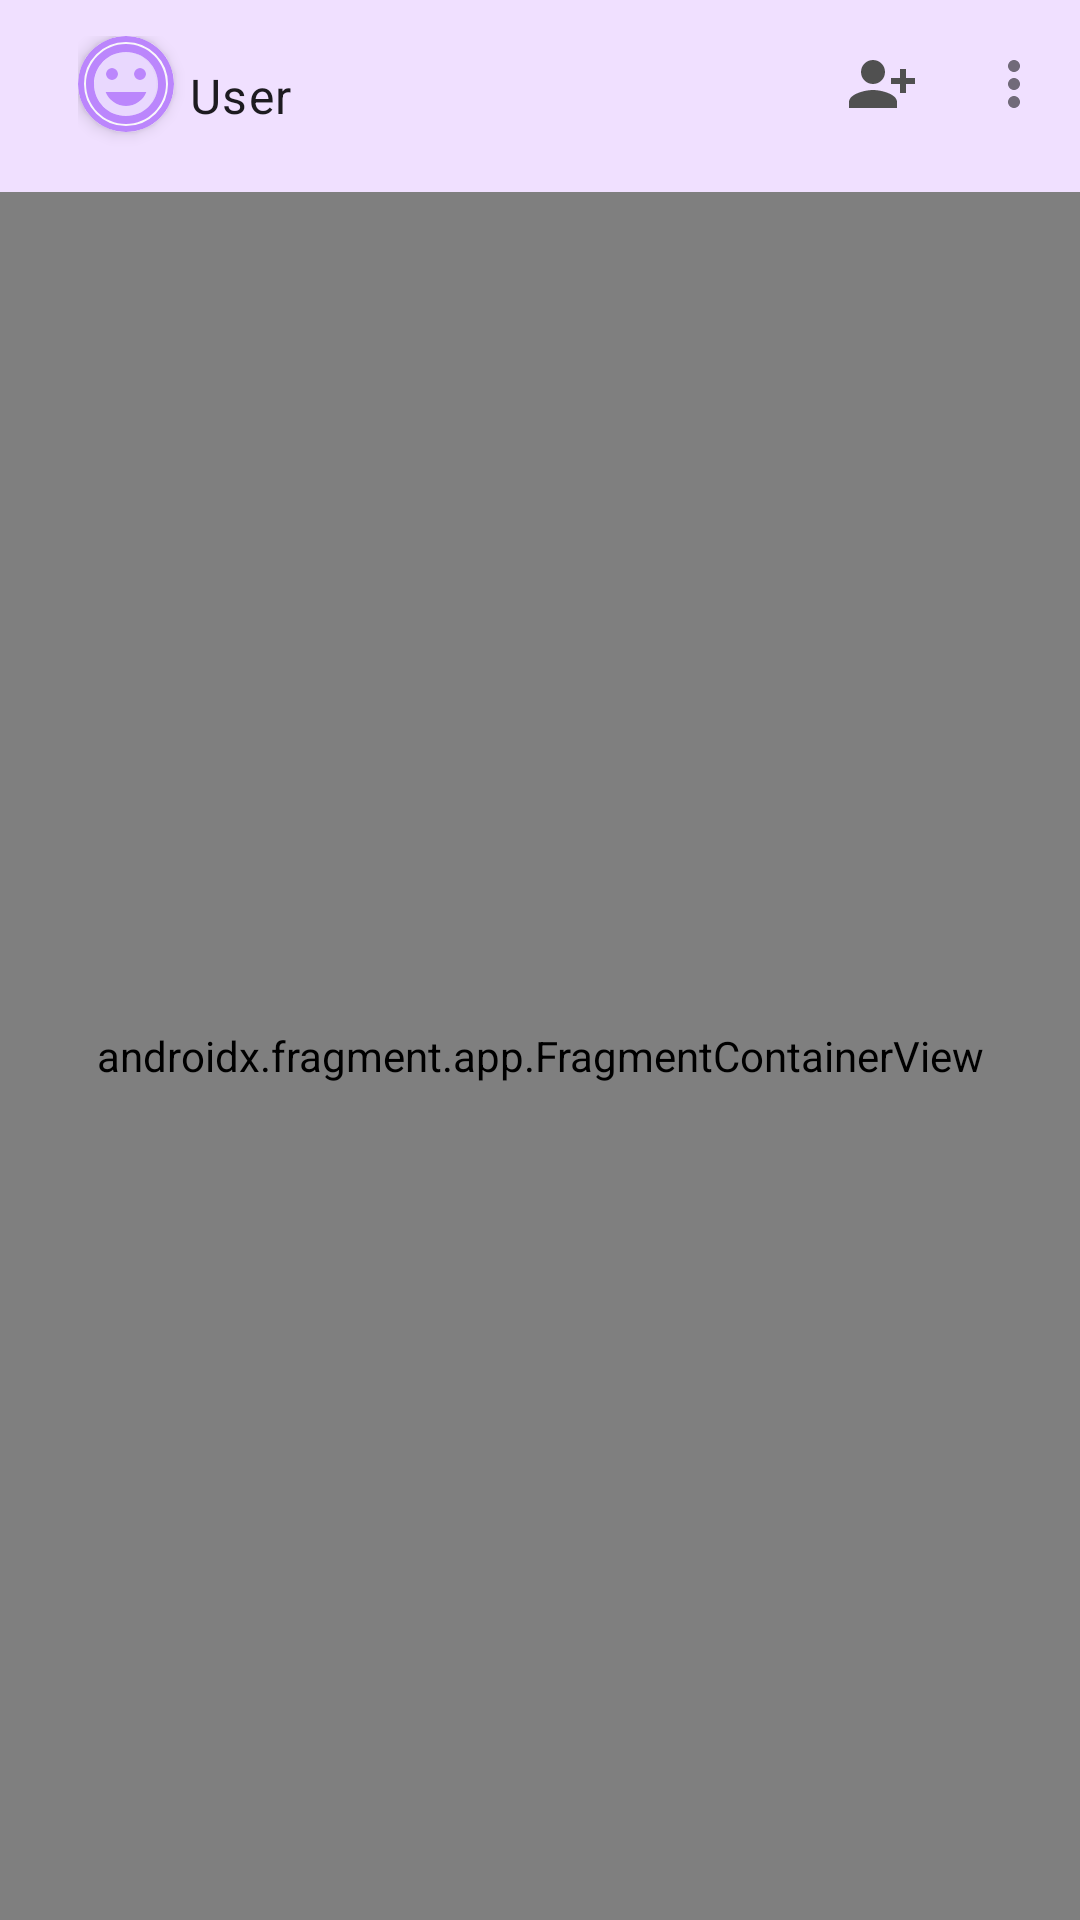

Produce the Android XML layout that renders to this screen, including the resource entries it uses.
<!-- AndroidManifest.xml: activity theme Theme.Home -->
<!-- res/layout/activity_home.xml -->
<?xml version="1.0" encoding="utf-8"?>
<androidx.coordinatorlayout.widget.CoordinatorLayout xmlns:android="http://schemas.android.com/apk/res/android"
    xmlns:app="http://schemas.android.com/apk/res-auto"
    xmlns:tools="http://schemas.android.com/tools"
    android:layout_width="match_parent"

    android:layout_height="match_parent"
    tools:context=".HomeActivity">

    <com.google.android.material.appbar.AppBarLayout
        android:layout_width="match_parent"

        android:layout_height="wrap_content">

        <com.google.android.material.appbar.MaterialToolbar
            style="@style/Widget.MaterialComponents.Toolbar.Surface"
            android:id="@+id/topAppBar"
            android:layout_width="match_parent"
            android:elevation="10dp"
            app:menu="@menu/toolbar_menu"
            android:background="@color/toolStatus"
            android:layout_height="?attr/actionBarSize"
            >
            <LinearLayout
                android:layout_width="match_parent"
                android:layout_height="wrap_content"
                android:layout_gravity="center"
                android:orientation="horizontal"

                android:padding="10dp">

                <com.google.android.material.card.MaterialCardView
                    android:id="@+id/myProfileCard"
                    style="@style/Widget.Material3.CardView.Outlined"
                    android:layout_width="wrap_content"
                    android:layout_height="wrap_content"
                    android:backgroundTint="@color/base"
                    android:clickable="true"
                    android:focusable="true"
                    app:cardCornerRadius="16dp"
                    app:cardElevation="3dp"
                    app:rippleColor="@color/purple_500"
                    app:strokeColor="@color/purple_200"
                    app:strokeWidth="2dp">

                    <ImageView
                        android:id="@+id/profile"
                        android:layout_width="32dp"
                        android:layout_height="32dp"
                        android:layout_gravity="center"
                        android:scaleType="centerCrop"
                        android:src="@drawable/ic_twotone_insert_emoticon_24" />

                </com.google.android.material.card.MaterialCardView>
                <TextView
                    android:id="@+id/name"
                    style="@style/TextAppearance.Material3.BodyLarge"
                    android:layout_width="wrap_content"
                    android:layout_height="wrap_content"
                    android:layout_gravity="center"
                    android:layout_weight="1"
                    android:padding="5dp"
                    android:text="User"
                    android:textAlignment="viewStart" />

                <ImageButton
                    android:id="@+id/addNewUser"
                    android:layout_width="32dp"
                    android:layout_height="32dp"
                    android:adjustViewBounds="true"
                    android:gravity="center"
                    android:scaleType="center"
                    app:tint="@color/onBase"
                    android:layout_marginBottom="8dp"
                    app:rippleColor="@color/purple_500"
                    android:clickable="true"
                    android:background="?attr/selectableItemBackgroundBorderless"
                    android:src="@drawable/ic_baseline_person_add_alt_1_24"
                />

            </LinearLayout>
        </com.google.android.material.appbar.MaterialToolbar>

    </com.google.android.material.appbar.AppBarLayout>

    <LinearLayout
        android:layout_marginTop="?actionBarSize"
        android:layout_width="match_parent"
        android:layout_height="match_parent"
        android:id="@+id/mainLinearLayout"
        android:layout_gravity="center"
        android:orientation="vertical">

        <androidx.fragment.app.FragmentContainerView
            android:id="@+id/fragment_viewProfile"
            android:name="com.enjay.regform.fragment.ProfileFragment"
            android:layout_width="match_parent"
            android:layout_height="wrap_content"
            android:layout_gravity="center"
            android:layout_weight="1"></androidx.fragment.app.FragmentContainerView>

        <androidx.recyclerview.widget.RecyclerView
            android:id="@+id/listView"
            android:layout_width="wrap_content"
            android:layout_height="wrap_content"
            android:orientation="horizontal" />

    </LinearLayout>
</androidx.coordinatorlayout.widget.CoordinatorLayout>
<!-- resources referenced by this layout -->
<resources>
  <color name="base">#DFFFFFFF</color>
  <color name="onBase">#505050</color>
  <color name="purple_200">#FFBB86FC</color>
  <color name="purple_500">#FF6200EE</color>
  <color name="toolStatus">#34BB86FC</color>
  <!-- drawable ic_baseline_person_add_alt_1_24 (drawable) -->
  <vector android:height="24dp" android:tint="@color/onBase"
      android:viewportHeight="24" android:viewportWidth="24"
      android:width="24dp" xmlns:android="http://schemas.android.com/apk/res/android">
      <path android:fillColor="@android:color/white" android:pathData="M13,8c0,-2.21 -1.79,-4 -4,-4S5,5.79 5,8s1.79,4 4,4S13,10.21 13,8zM15,10v2h3v3h2v-3h3v-2h-3V7h-2v3H15zM1,18v2h16v-2c0,-2.66 -5.33,-4 -8,-4S1,15.34 1,18z"/>
  </vector>
  <!-- drawable ic_twotone_insert_emoticon_24 (drawable) -->
  <vector android:height="24dp" android:tint="@color/purple_200"
      android:viewportHeight="24" android:viewportWidth="24"
      android:width="24dp" xmlns:android="http://schemas.android.com/apk/res/android">
      <path android:fillAlpha="0.3"
          android:fillColor="@android:color/white"
          android:pathData="M12,4c-4.42,0 -8,3.58 -8,8s3.58,8 8,8 8,-3.58 8,-8 -3.58,-8 -8,-8zM15.5,8c0.83,0 1.5,0.67 1.5,1.5s-0.67,1.5 -1.5,1.5 -1.5,-0.67 -1.5,-1.5 0.67,-1.5 1.5,-1.5zM8.5,8c0.83,0 1.5,0.67 1.5,1.5S9.33,11 8.5,11 7,10.33 7,9.5 7.67,8 8.5,8zM12,17.5c-2.33,0 -4.31,-1.46 -5.11,-3.5h10.22c-0.8,2.04 -2.78,3.5 -5.11,3.5z" android:strokeAlpha="0.3"/>
      <path android:fillColor="@android:color/white" android:pathData="M15.5,9.5m-1.5,0a1.5,1.5 0,1 1,3 0a1.5,1.5 0,1 1,-3 0"/>
      <path android:fillColor="@android:color/white" android:pathData="M11.99,2C6.47,2 2,6.48 2,12s4.47,10 9.99,10C17.52,22 22,17.52 22,12S17.52,2 11.99,2zM12,20c-4.42,0 -8,-3.58 -8,-8s3.58,-8 8,-8 8,3.58 8,8 -3.58,8 -8,8z"/>
      <path android:fillColor="@android:color/white" android:pathData="M8.5,9.5m-1.5,0a1.5,1.5 0,1 1,3 0a1.5,1.5 0,1 1,-3 0"/>
      <path android:fillColor="@android:color/white" android:pathData="M12,17.5c2.33,0 4.31,-1.46 5.11,-3.5H6.89c0.8,2.04 2.78,3.5 5.11,3.5z"/>
  </vector>
  <style name="Theme.Home" parent="Theme.RegForm">
          <item name="android:statusBarColor">@color/toolStatus</item>
      </style>
  <style name="Theme.RegForm" parent="Theme.Material3.Light.NoActionBar">
          
          <item name="colorPrimary">@color/purple_500</item>
          <item name="colorPrimaryVariant">@color/purple_700</item>
          <item name="colorOnPrimary">@color/white</item>
          
          <item name="colorSecondary">@color/teal_200</item>
          <item name="colorSecondaryVariant">@color/teal_700</item>
          <item name="colorOnSecondary">@color/black</item>
          
  
          
          <item name="android:windowLightStatusBar">true</item>
          <item name="android:windowLightNavigationBar">true</item>
  
          <item name="android:statusBarColor">#00FFFFFF</item>
          <item name="android:navigationBarColor">#00FFFFFF</item>
  
          <item name="windowActionBar">false</item>
          <item name="windowNoTitle">true</item>
  
      </style>
  <color name="purple_700">#FF3700B3</color>
  <color name="white">#FFFFFFFF</color>
  <color name="teal_200">#FF03DAC5</color>
  <color name="teal_700">#FF018786</color>
  <color name="black">#FF000000</color>
</resources>
